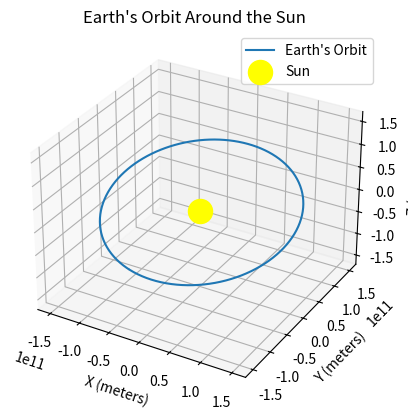
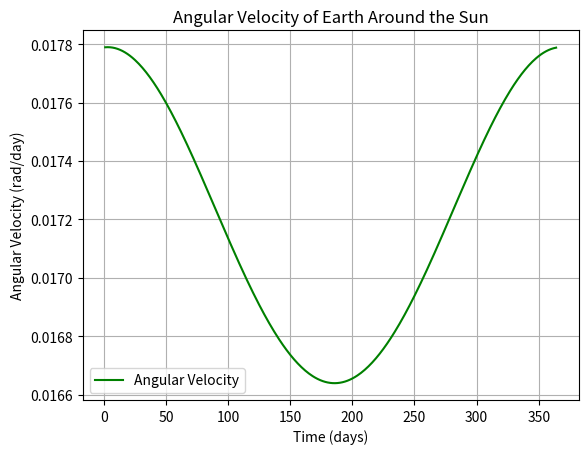

The matplotlib source for these figures, in order:
import numpy as np
import matplotlib.pyplot as plt
from mpl_toolkits.mplot3d import Axes3D

# Constants
epsilon = np.radians(23.43928)  # Earth's axial tilt (in radians)
AU = 1.496e+11  # Astronomical Unit in meters (for scaling)
G = 6.67430e-11  # Gravitational constant (m^3 kg^-1 s^-2)
M_sun = 1.989e30  # Mass of the Sun (kg)

# Keplerian elements for Earth (example values)
a = 1.00000261  # Semi-major axis (AU)
e = 0.01671123  # Eccentricity
I = np.radians(0.00005)  # Inclination (radians)
L = np.radians(100.46457166)  # Mean longitude (radians)
omega_bar = np.radians(102.93768193)  # Longitude of perihelion (radians)
Omega = np.radians(0)  # Longitude of the ascending node (radians)

# Kepler's equation solver to find eccentric anomaly (E)
def solve_kepler(M, e, tol=1e-6):
    E = M if e < 0.8 else np.pi
    delta_E = 1
    while abs(delta_E) > tol:
        delta_E = (M - (E - e * np.sin(E))) / (1 - e * np.cos(E))
        E += delta_E
    return E

# Rotation matrices to convert to the ecliptic plane
def rotate_z(angle):
    return np.array([[np.cos(angle), -np.sin(angle), 0],
                     [np.sin(angle), np.cos(angle), 0],
                     [0, 0, 1]])

def rotate_x(angle):
    return np.array([[1, 0, 0],
                     [0, np.cos(angle), -np.sin(angle)],
                     [0, np.sin(angle), np.cos(angle)]])

# Function to compute the position of the planet
def compute_position(T):
    # Mean anomaly
    M = L + (2 * np.pi / 365.25) * T - omega_bar
    E = solve_kepler(M, e)

    # Orbital coordinates
    x_prime = a * (np.cos(E) - e)
    y_prime = a * np.sqrt(1 - e**2) * np.sin(E)
    z_prime = 0

    # Rotation to ecliptic plane
    r_prime = np.array([x_prime, y_prime, z_prime])
    rotation_matrix = rotate_z(-Omega) @ rotate_x(-I) @ rotate_z(-omega_bar)
    r_ecliptic = rotation_matrix @ r_prime

    # Convert to equatorial coordinates
    x_ecl, y_ecl, z_ecl = r_ecliptic
    x_eq = x_ecl
    y_eq = y_ecl * np.cos(epsilon) - z_ecl * np.sin(epsilon)
    z_eq = y_ecl * np.sin(epsilon) + z_ecl * np.cos(epsilon)

    # Scale to astronomical units (optional)
    return x_eq * AU, y_eq * AU, z_eq * AU

# Function to calculate the angular velocity
def angular_velocity(pos1, pos2, dt):
    r1 = np.linalg.norm(pos1)
    r2 = np.linalg.norm(pos2)
    delta_theta = np.arccos(np.dot(pos1, pos2) / (r1 * r2))  # angle between the two positions
    return delta_theta / dt

# Set up the plot
fig = plt.figure()
ax = fig.add_subplot(111, projection='3d')

# Time variables (number of days to simulate)
num_days = 365
positions = []
angular_velocities = []
time_steps = []

# Simulate Earth's motion for one year
for T in range(num_days):
    pos = compute_position(T)
    positions.append(pos)
    
    # Compute angular velocity for current and previous positions
    if T > 0:
        angular_vel = angular_velocity(np.array(positions[T-1]), np.array(pos), 1)
        angular_velocities.append(angular_vel)
        time_steps.append(T)

# Convert positions to arrays for easier plotting
positions = np.array(positions)
x_vals = positions[:, 0]
y_vals = positions[:, 1]
z_vals = positions[:, 2]

# Plot Earth's orbit around the Sun
ax.plot(x_vals, y_vals, z_vals, label="Earth's Orbit")

# Plot the Sun at the origin
ax.scatter(0, 0, 0, color='yellow', s=300, label='Sun')

# Add labels and title
ax.set_xlabel('X (meters)')
ax.set_ylabel('Y (meters)')
ax.set_zlabel('Z (meters)')
ax.set_title("Earth's Orbit Around the Sun")

# Scale axis
ax.auto_scale_xyz([-AU, AU], [-AU, AU], [-AU, AU])

# Show the 3D orbit plot
plt.legend()
plt.show()

# Plot angular velocity over time
plt.figure()
plt.plot(time_steps, angular_velocities, label='Angular Velocity', color='green')
plt.xlabel('Time (days)')
plt.ylabel('Angular Velocity (rad/day)')
plt.title('Angular Velocity of Earth Around the Sun')
plt.legend()
plt.grid(True)
plt.show()